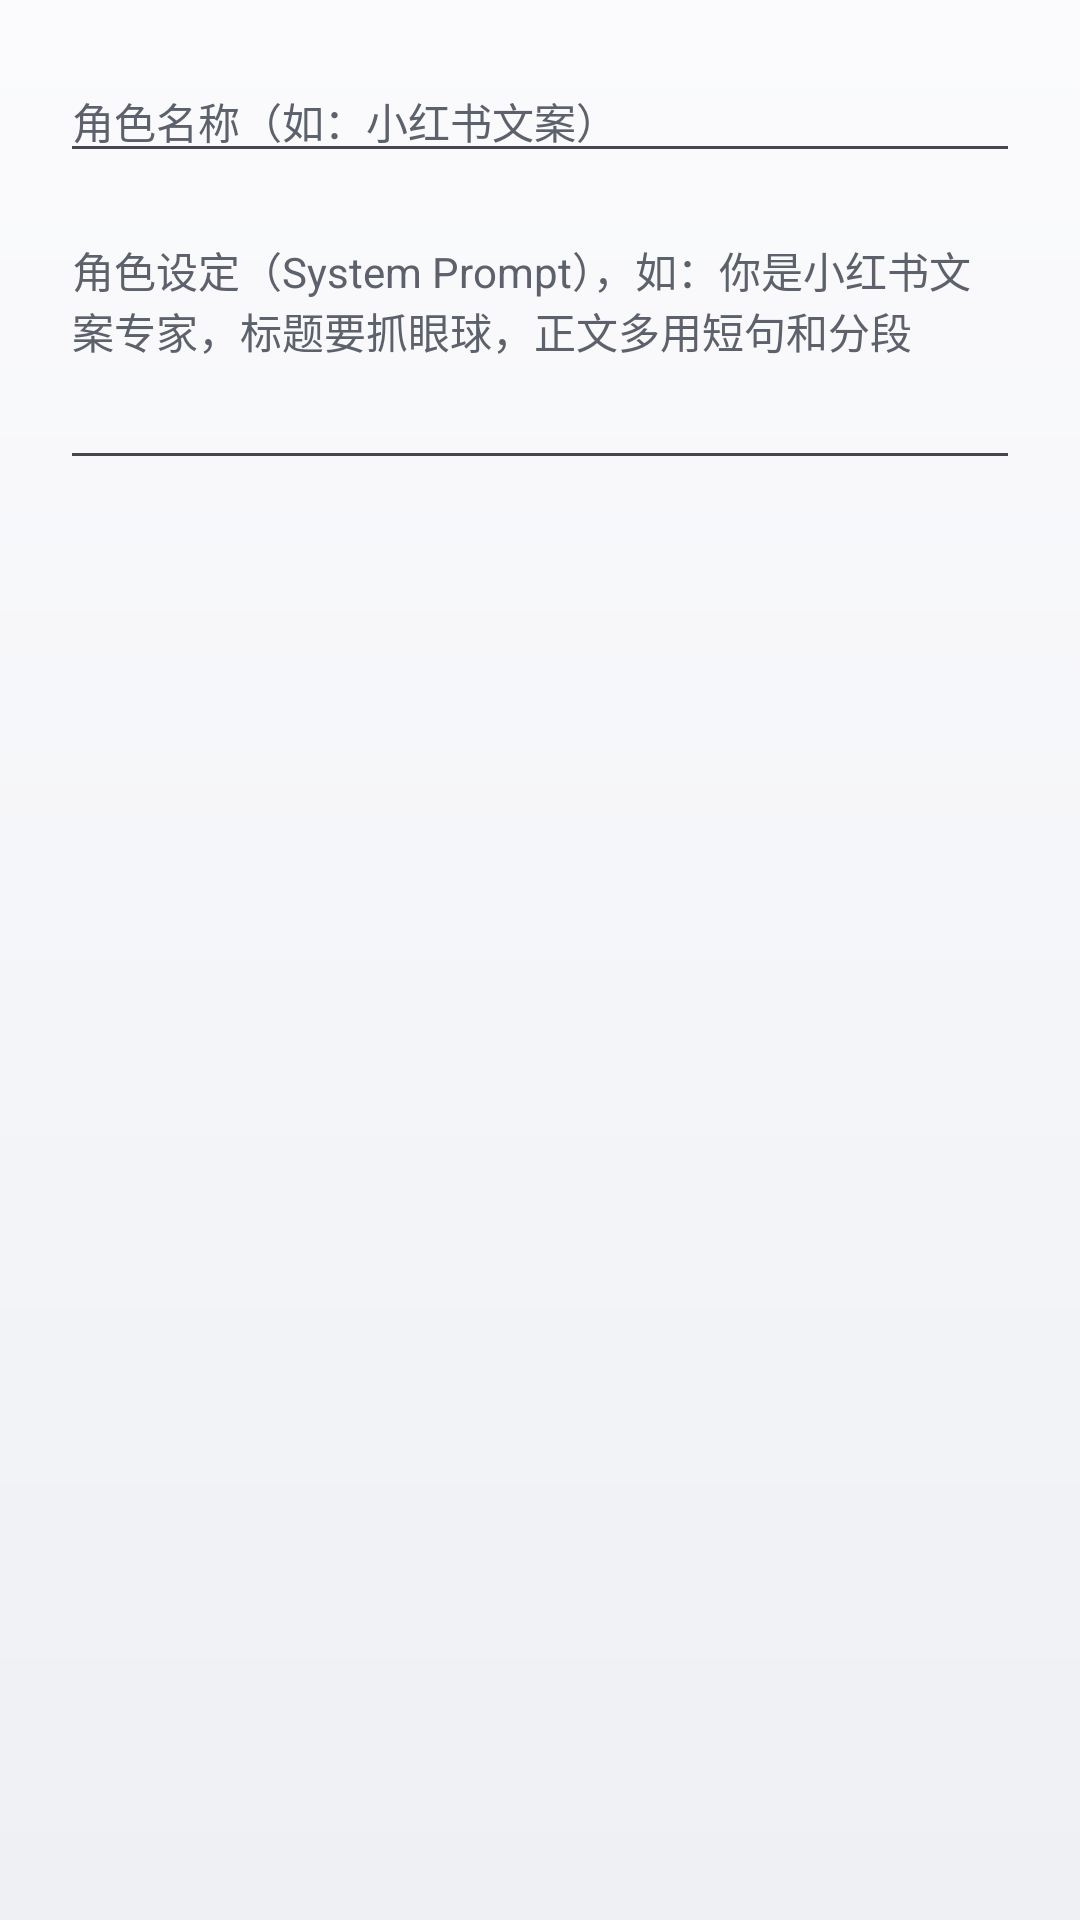

Layout XML and referenced resources for this Android screen:
<!-- AndroidManifest.xml: application theme Theme.LingxiChat -->
<!-- res/layout/dialog_role_edit.xml -->
<?xml version="1.0" encoding="utf-8"?>
<LinearLayout xmlns:android="http://schemas.android.com/apk/res/android"
    android:layout_width="match_parent"
    android:layout_height="wrap_content"
    android:orientation="vertical"
    android:padding="20dp">

    <EditText
        android:id="@+id/etRoleName"
        android:layout_width="match_parent"
        android:layout_height="wrap_content"
        android:hint="角色名称（如：小红书文案）"
        android:textColorHint="@color/text_secondary"
        android:textColor="@color/text_primary"
        android:textSize="14sp"
        android:singleLine="true" />

    <EditText
        android:id="@+id/etRolePrompt"
        android:layout_width="match_parent"
        android:layout_height="wrap_content"
        android:layout_marginTop="12dp"
        android:hint="角色设定（System Prompt），如：你是小红书文案专家，标题要抓眼球，正文多用短句和分段"
        android:textColorHint="@color/text_secondary"
        android:textColor="@color/text_primary"
        android:textSize="14sp"
        android:minLines="4"
        android:gravity="top" />

</LinearLayout>
<!-- resources referenced by this layout -->
<resources>
  <color name="text_primary">#FF141518</color>
  <color name="text_secondary">#FF5C616B</color>
  <style name="Theme.LingxiChat" parent="Theme.Material3.DayNight.NoActionBar">
          <item name="colorPrimary">@color/accent</item>
          <item name="colorSecondary">@color/accent</item>
          <item name="colorControlActivated">@color/accent</item>
          <item name="android:colorBackground">@color/bg</item>
          <item name="android:statusBarColor">@color/surface</item>
          <item name="android:navigationBarColor">@color/bg</item>
          <item name="android:windowLightStatusBar">true</item>
          <item name="android:windowBackground">@drawable/bg_app</item>
          <item name="alertDialogTheme">@style/AlertDialog.Lingxi</item>
      </style>
  <color name="accent">#FFD6123F</color>
  <color name="bg">#FFF2F3F6</color>
  <color name="surface">#FFFFFFFF</color>
  <!-- drawable bg_app (drawable) -->
  <?xml version="1.0" encoding="utf-8"?>
  <shape xmlns:android="http://schemas.android.com/apk/res/android" android:shape="rectangle">
      <gradient
          android:angle="270"
          android:endColor="@color/bg_bottom"
          android:startColor="@color/bg_top"
          android:type="linear" />
  </shape>
  <style name="AlertDialog.Lingxi" parent="ThemeOverlay.Material3.MaterialAlertDialog">
          <item name="colorSurface">@color/dialog_bg</item>
          <item name="colorOnSurface">@color/text_primary</item>
          <item name="colorAccent">@color/accent</item>
          <item name="android:textColorPrimary">@color/text_primary</item>
          <item name="android:windowBackground">@drawable/bg_dialog</item>
      </style>
  <color name="bg_bottom">#FFEEF0F4</color>
  <color name="bg_top">#FFFBFBFD</color>
  <color name="dialog_bg">#FFFFFFFF</color>
  <!-- drawable bg_dialog (drawable) -->
  <?xml version="1.0" encoding="utf-8"?>
  <shape xmlns:android="http://schemas.android.com/apk/res/android" android:shape="rectangle">
      <solid android:color="@color/dialog_bg" />
      <stroke
          android:width="0.5dp"
          android:color="@color/card_stroke" />
      <corners android:radius="14dp" />
  </shape>
  <color name="card_stroke">#FFE2E4EA</color>
</resources>
